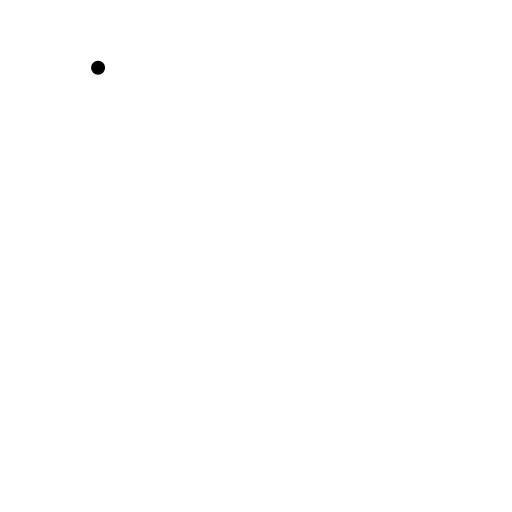
t = 0.00 s
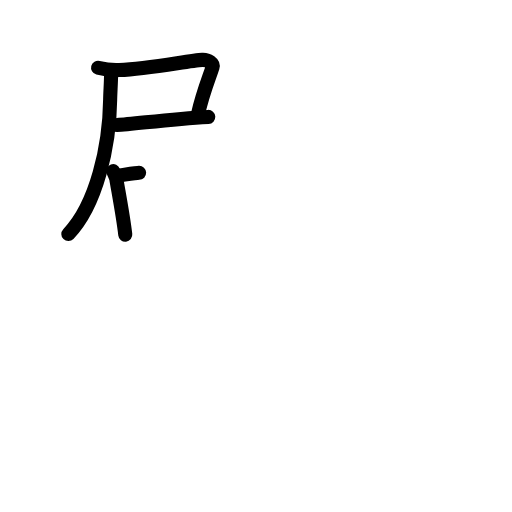
t = 4.08 s
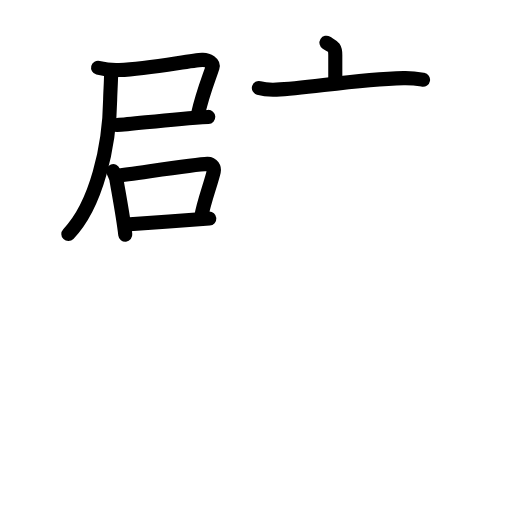
t = 7.92 s
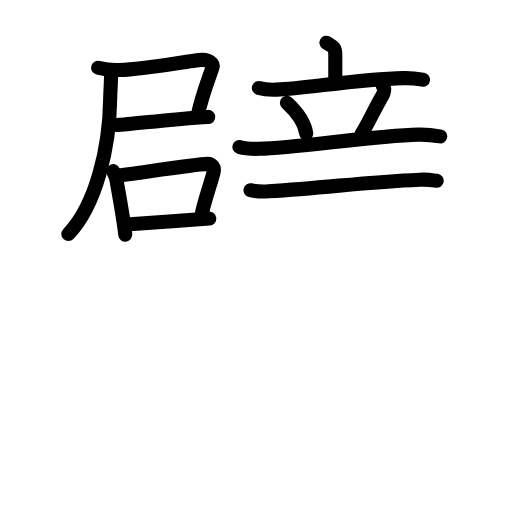
t = 11.92 s
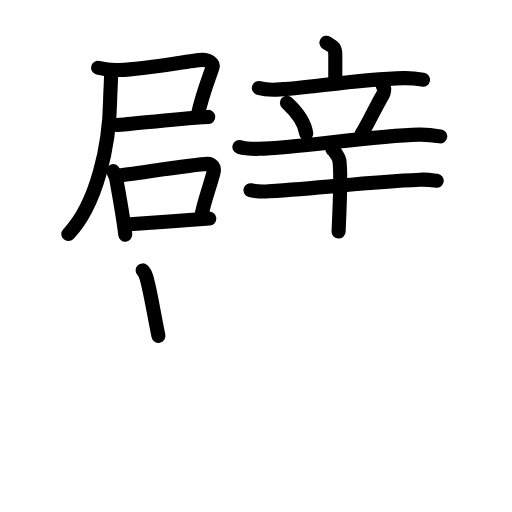
t = 13.88 s
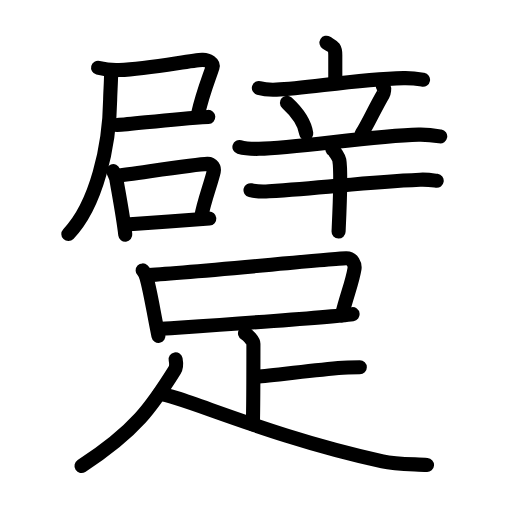
t = 20.00 s

The animated SVG that drew these frames (rendered in a browser with its animation timeline set to each time). Animation: 62 SMIL elements (animate=62); one cycle of 20.00 s.

<?xml version="1.0" encoding="UTF-8"?>
<!--
AniKanjiVG is licensed by CC-BY-SA Paul C. Sommerhoff (https://bitbucket.org/sommerhoff/anikanjivg).
AniKanjiVG uses KanjiVG which is licensed by CC-BY-SA Ulrich Apel (http://kanjivg.tagaini.net).
See also http://creativecommons.org/licenses/by-sa/3.0/
-->
<svg xmlns:kvg='http://kanjivg.tagaini.net' xmlns='http://www.w3.org/2000/svg' width='109' height='109' viewBox='0 0 109 109' style='fill:none;stroke:#000000;stroke-width:3;stroke-linecap:round;stroke-linejoin:round;' id="kvg:kanji_08e84"><g id="kvg:08e84" kvg:element="躄"><g id="kvg:08e84-g1" kvg:element="辟" kvg:position="top"><g id="kvg:08e84-g2" kvg:position="left"><g id="kvg:08e84-g3" kvg:position="tare"><g id="kvg:08e84-g4" kvg:element="尸"><path id="kvg:08e84-s1" kvg:type="㇕c" d="M20.88,14.43c1.13,0.29,3.32,0.55,4.52,0.49c6.46-0.33,15.07-2.05,17.66-2.17c1.28-0.06,2.45,0.75,2.18,1.6c-0.67,2.1-2.04,5.32-3.1,9.98"><animate attributeName="d" begin="0.0s" dur="0.25s" from="M20.88,14.43C20.88,14.43,20.88,14.43,20.88,14.43" to="M20.88,14.43c1.13,0.29,3.32,0.55,4.52,0.49" />
<animate attributeName="d" begin="0.25s" dur="0.25s" from="M20.88,14.43c1.13,0.29,3.32,0.55,4.52,0.49c0,0,0,0,0,0,0" to="M20.88,14.43c1.13,0.29,3.32,0.55,4.52,0.49c6.46-0.33,15.07-2.05,17.66-2.17" />
<animate attributeName="d" begin="0.5s" dur="0.25s" from="M20.88,14.43c1.13,0.29,3.32,0.55,4.52,0.49c6.46-0.33,15.07-2.05,17.66-2.17c0,0,0,0,0,0,0" to="M20.88,14.43c1.13,0.29,3.32,0.55,4.52,0.49c6.46-0.33,15.07-2.05,17.66-2.17c1.28-0.06,2.45,0.75,2.18,1.6" />
<animate attributeName="d" begin="0.75s" dur="0.25s" from="M20.88,14.43c1.13,0.29,3.32,0.55,4.52,0.49c6.46-0.33,15.07-2.05,17.66-2.17c1.28-0.06,2.45,0.75,2.18,1.6c0,0,0,0,0,0,0" to="M20.88,14.43c1.13,0.29,3.32,0.55,4.52,0.49c6.46-0.33,15.07-2.05,17.66-2.17c1.28-0.06,2.45,0.75,2.18,1.6c-0.67,2.1-2.04,5.32-3.1,9.98" />
</path>
<path id="kvg:08e84-s2" kvg:type="㇐b" d="M24.92,26.61c3.24-0.1,11.07-1.31,19.42-1.72"><animate attributeName="d" begin="1.0s" dur="1.0s" from="M24.92,26.61C24.92,26.61,24.92,26.61,24.92,26.61" to="M24.92,26.61c3.24-0.1,11.07-1.31,19.42-1.72" />
<animate attributeName="d" begin="0s" dur="1.0s" from="M-100,-100" to="M-100,-100" />
</path>
<path id="kvg:08e84-s3" kvg:type="㇒" d="M23.65,15.73c0,1.45-0.18,4.11-0.2,5.47c-0.13,9.83-2.86,22.31-8.9,28.62"><animate attributeName="d" begin="2.0s" dur="0.5s" from="M23.65,15.73C23.65,15.73,23.65,15.73,23.65,15.73" to="M23.65,15.73c0,1.45-0.18,4.11-0.2,5.47" />
<animate attributeName="d" begin="2.5s" dur="0.5s" from="M23.65,15.73c0,1.45-0.18,4.11-0.2,5.47c0,0,0,0,0,0,0" to="M23.65,15.73c0,1.45-0.18,4.11-0.2,5.47c-0.13,9.83-2.86,22.31-8.9,28.62" />
<animate attributeName="d" begin="0s" dur="2.0s" from="M-100,-100" to="M-100,-100" />
</path>
</g>
<g id="kvg:08e84-g5" kvg:element="口"><path id="kvg:08e84-s4" kvg:type="㇑" d="M24.09,36.41c0.14,0.4,0.61,1.3,0.66,1.61c0.35,2.22,1.43,7.73,1.92,11.94"><animate attributeName="d" begin="3.0s" dur="0.5s" from="M24.09,36.41C24.09,36.41,24.09,36.41,24.09,36.41" to="M24.09,36.41c0.14,0.4,0.61,1.3,0.66,1.61" />
<animate attributeName="d" begin="3.5s" dur="0.5s" from="M24.09,36.41c0.14,0.4,0.61,1.3,0.66,1.61c0,0,0,0,0,0,0" to="M24.09,36.41c0.14,0.4,0.61,1.3,0.66,1.61c0.35,2.22,1.43,7.73,1.92,11.94" />
<animate attributeName="d" begin="0s" dur="3.0s" from="M-100,-100" to="M-100,-100" />
</path>
<path id="kvg:08e84-s5" kvg:type="㇕b" d="M24.8,37.42c3.91-0.45,16.67-2.47,19.34-2.54c1.1-0.03,1.52,0.94,1.37,1.6c-0.6,2.63-2.09,6.34-2.68,9.71"><animate attributeName="d" begin="4.0s" dur="0.3333333333333333s" from="M24.8,37.42C24.8,37.42,24.8,37.42,24.8,37.42" to="M24.8,37.42c3.91-0.45,16.67-2.47,19.34-2.54" />
<animate attributeName="d" begin="4.333333333333333s" dur="0.3333333333333333s" from="M24.8,37.42c3.91-0.45,16.67-2.47,19.34-2.54c0,0,0,0,0,0,0" to="M24.8,37.42c3.91-0.45,16.67-2.47,19.34-2.54c1.1-0.03,1.52,0.94,1.37,1.6" />
<animate attributeName="d" begin="4.666666666666667s" dur="0.3333333333333333s" from="M24.8,37.42c3.91-0.45,16.67-2.47,19.34-2.54c1.1-0.03,1.52,0.94,1.37,1.6c0,0,0,0,0,0,0" to="M24.8,37.42c3.91-0.45,16.67-2.47,19.34-2.54c1.1-0.03,1.52,0.94,1.37,1.6c-0.6,2.63-2.09,6.34-2.68,9.71" />
<animate attributeName="d" begin="0s" dur="4.0s" from="M-100,-100" to="M-100,-100" />
</path>
<path id="kvg:08e84-s6" kvg:type="㇐b" d="M26.88,47.79c3.23-0.19,13.8-1.03,17.68-1.27"><animate attributeName="d" begin="5.0s" dur="1.0s" from="M26.88,47.79C26.88,47.79,26.88,47.79,26.88,47.79" to="M26.88,47.79c3.23-0.19,13.8-1.03,17.68-1.27" />
<animate attributeName="d" begin="0s" dur="5.0s" from="M-100,-100" to="M-100,-100" />
</path>
</g>
</g>
</g>
<g id="kvg:08e84-g6" kvg:element="辛" kvg:position="right"><g id="kvg:08e84-g7" kvg:element="立" kvg:position="top"><g id="kvg:08e84-g8" kvg:element="亠" kvg:position="top"><path id="kvg:08e84-s7" kvg:type="㇑a" d="M69.5,9.09c1.26,0.79,1.88,0.79,1.88,2.62c0,1.83,0,3.4,0,5.81"><animate attributeName="d" begin="6.0s" dur="0.5s" from="M69.5,9.09C69.5,9.09,69.5,9.09,69.5,9.09" to="M69.5,9.09c1.26,0.79,1.88,0.79,1.88,2.62" />
<animate attributeName="d" begin="6.5s" dur="0.5s" from="M69.5,9.09c1.26,0.79,1.88,0.79,1.88,2.62c0,0,0,0,0,0,0" to="M69.5,9.09c1.26,0.79,1.88,0.79,1.88,2.62c0,1.83,0,3.4,0,5.81" />
<animate attributeName="d" begin="0s" dur="6.0s" from="M-100,-100" to="M-100,-100" />
</path>
<path id="kvg:08e84-s8" kvg:type="㇐" d="M55.11,18.73c1.19,0.35,2.58,0.4,3.76,0.35c6.7-0.3,16.91-2.19,27.04-2.45c1.98-0.05,3.17,0.17,4.15,0.34"><animate attributeName="d" begin="7.0s" dur="0.3333333333333333s" from="M55.11,18.73C55.11,18.73,55.11,18.73,55.11,18.73" to="M55.11,18.73c1.19,0.35,2.58,0.4,3.76,0.35" />
<animate attributeName="d" begin="7.333333333333333s" dur="0.3333333333333333s" from="M55.11,18.73c1.19,0.35,2.58,0.4,3.76,0.35c0,0,0,0,0,0,0" to="M55.11,18.73c1.19,0.35,2.58,0.4,3.76,0.35c6.7-0.3,16.91-2.19,27.04-2.45" />
<animate attributeName="d" begin="7.666666666666667s" dur="0.3333333333333333s" from="M55.11,18.73c1.19,0.35,2.58,0.4,3.76,0.35c6.7-0.3,16.91-2.19,27.04-2.45c0,0,0,0,0,0,0" to="M55.11,18.73c1.19,0.35,2.58,0.4,3.76,0.35c6.7-0.3,16.91-2.19,27.04-2.45c1.98-0.05,3.17,0.17,4.15,0.34" />
<animate attributeName="d" begin="0s" dur="7.0s" from="M-100,-100" to="M-100,-100" />
</path>
</g>
<g id="kvg:08e84-g9" kvg:position="bottom"><path id="kvg:08e84-s9" kvg:type="㇔" d="M61.08,21.88c2.67,2.45,3.88,4.95,4.12,6.56"><animate attributeName="d" begin="8.0s" dur="1.0s" from="M61.08,21.88C61.08,21.88,61.08,21.88,61.08,21.88" to="M61.08,21.88c2.67,2.45,3.88,4.95,4.12,6.56" />
<animate attributeName="d" begin="0s" dur="8.0s" from="M-100,-100" to="M-100,-100" />
</path>
<path id="kvg:08e84-s10" kvg:type="㇒" d="M81.5,18.32c0.53,0.33,0.18,1.57,0.03,1.82C80,22.67,78.05,26.98,77,28.43"><animate attributeName="d" begin="9.0s" dur="0.5s" from="M81.5,18.32C81.5,18.32,81.5,18.32,81.5,18.32" to="M81.5,18.32c0.53,0.33,0.18,1.57,0.03,1.82" />
<animate attributeName="d" begin="9.5s" dur="0.5s" from="M81.5,18.32c0.53,0.33,0.18,1.57,0.03,1.82c0,0,0,0,0,0,0" to="M81.5,18.32c0.53,0.33,0.18,1.57,0.03,1.82C80,22.67,78.05,26.98,77,28.43" />
<animate attributeName="d" begin="0s" dur="9.0s" from="M-100,-100" to="M-100,-100" />
</path>
<path id="kvg:08e84-s11" kvg:type="㇐" d="M50.97,31.29c1.31,0.39,2.84,0.42,4.16,0.39c8.36-0.22,24.19-2.79,33.99-3.02c2.19-0.05,3.5,0.19,4.6,0.38"><animate attributeName="d" begin="10.0s" dur="0.3333333333333333s" from="M50.97,31.29C50.97,31.29,50.97,31.29,50.97,31.29" to="M50.97,31.29c1.31,0.39,2.84,0.42,4.16,0.39" />
<animate attributeName="d" begin="10.333333333333334s" dur="0.3333333333333333s" from="M50.97,31.29c1.31,0.39,2.84,0.42,4.16,0.39c0,0,0,0,0,0,0" to="M50.97,31.29c1.31,0.39,2.84,0.42,4.16,0.39c8.36-0.22,24.19-2.79,33.99-3.02" />
<animate attributeName="d" begin="10.666666666666666s" dur="0.3333333333333333s" from="M50.97,31.29c1.31,0.39,2.84,0.42,4.16,0.39c8.36-0.22,24.19-2.79,33.99-3.02c0,0,0,0,0,0,0" to="M50.97,31.29c1.31,0.39,2.84,0.42,4.16,0.39c8.36-0.22,24.19-2.79,33.99-3.02c2.19-0.05,3.5,0.19,4.6,0.38" />
<animate attributeName="d" begin="0s" dur="10.0s" from="M-100,-100" to="M-100,-100" />
</path>
</g>
</g>
<g id="kvg:08e84-g10" kvg:element="十" kvg:position="bottom"><path id="kvg:08e84-s12" kvg:type="㇐" d="M53.33,40.49c1.02,0.24,2.88,0.31,3.9,0.24c12.93-0.8,20.19-1.97,32.18-2.48c1.69-0.07,2.71,0.12,3.56,0.24"><animate attributeName="d" begin="11.0s" dur="0.3333333333333333s" from="M53.33,40.49C53.33,40.49,53.33,40.49,53.33,40.49" to="M53.33,40.49c1.02,0.24,2.88,0.31,3.9,0.24" />
<animate attributeName="d" begin="11.333333333333334s" dur="0.3333333333333333s" from="M53.33,40.49c1.02,0.24,2.88,0.31,3.9,0.24c0,0,0,0,0,0,0" to="M53.33,40.49c1.02,0.24,2.88,0.31,3.9,0.24c12.93-0.8,20.19-1.97,32.18-2.48" />
<animate attributeName="d" begin="11.666666666666666s" dur="0.3333333333333333s" from="M53.33,40.49c1.02,0.24,2.88,0.31,3.9,0.24c12.93-0.8,20.19-1.97,32.18-2.48c0,0,0,0,0,0,0" to="M53.33,40.49c1.02,0.24,2.88,0.31,3.9,0.24c12.93-0.8,20.19-1.97,32.18-2.48c1.69-0.07,2.71,0.12,3.56,0.24" />
<animate attributeName="d" begin="0s" dur="11.0s" from="M-100,-100" to="M-100,-100" />
</path>
<path id="kvg:08e84-s13" kvg:type="㇑" d="M70.76,31.8c0.44,0.24,1.38,1.79,1.47,2.27c0.51,2.74-0.13,14.52-0.15,15.23"><animate attributeName="d" begin="12.0s" dur="0.5s" from="M70.76,31.8C70.76,31.8,70.76,31.8,70.76,31.8" to="M70.76,31.8c0.44,0.24,1.38,1.79,1.47,2.27" />
<animate attributeName="d" begin="12.5s" dur="0.5s" from="M70.76,31.8c0.44,0.24,1.38,1.79,1.47,2.27c0,0,0,0,0,0,0" to="M70.76,31.8c0.44,0.24,1.38,1.79,1.47,2.27c0.51,2.74-0.13,14.52-0.15,15.23" />
<animate attributeName="d" begin="0s" dur="12.0s" from="M-100,-100" to="M-100,-100" />
</path>
</g>
</g>
</g>
<g id="kvg:08e84-g11" kvg:element="足" kvg:position="bottom" kvg:radical="general"><g id="kvg:08e84-g12" kvg:element="口"><path id="kvg:08e84-s14" kvg:type="㇑" d="M30.37,57.57c0.32,0.3,0.69,1.11,0.8,1.48c0.89,3.12,1.49,7.28,2.56,12.45"><animate attributeName="d" begin="13.0s" dur="0.5s" from="M30.37,57.57C30.37,57.57,30.37,57.57,30.37,57.57" to="M30.37,57.57c0.32,0.3,0.69,1.11,0.8,1.48" />
<animate attributeName="d" begin="13.5s" dur="0.5s" from="M30.37,57.57c0.32,0.3,0.69,1.11,0.8,1.48c0,0,0,0,0,0,0" to="M30.37,57.57c0.32,0.3,0.69,1.11,0.8,1.48c0.89,3.12,1.49,7.28,2.56,12.45" />
<animate attributeName="d" begin="0s" dur="13.0s" from="M-100,-100" to="M-100,-100" />
</path>
<path id="kvg:08e84-s15" kvg:type="㇕b" d="M31.14,58.55c7.61-0.3,39.17-3.48,42.54-3.56c1.4-0.04,1.92,1.38,1.79,2.23c-0.5,3.09-1.72,5.81-2.68,9.91"><animate attributeName="d" begin="14.0s" dur="0.3333333333333333s" from="M31.14,58.55C31.14,58.55,31.14,58.55,31.14,58.55" to="M31.14,58.55c7.61-0.3,39.17-3.48,42.54-3.56" />
<animate attributeName="d" begin="14.333333333333334s" dur="0.3333333333333333s" from="M31.14,58.55c7.61-0.3,39.17-3.48,42.54-3.56c0,0,0,0,0,0,0" to="M31.14,58.55c7.61-0.3,39.17-3.48,42.54-3.56c1.4-0.04,1.92,1.38,1.79,2.23" />
<animate attributeName="d" begin="14.666666666666666s" dur="0.3333333333333333s" from="M31.14,58.55c7.61-0.3,39.17-3.48,42.54-3.56c1.4-0.04,1.92,1.38,1.79,2.23c0,0,0,0,0,0,0" to="M31.14,58.55c7.61-0.3,39.17-3.48,42.54-3.56c1.4-0.04,1.92,1.38,1.79,2.23c-0.5,3.09-1.72,5.81-2.68,9.91" />
<animate attributeName="d" begin="0s" dur="14.0s" from="M-100,-100" to="M-100,-100" />
</path>
<path id="kvg:08e84-s16" kvg:type="㇐b" d="M33.99,70.06c3.96-0.29,35.69-2.43,41.07-3.18"><animate attributeName="d" begin="15.0s" dur="1.0s" from="M33.99,70.06C33.99,70.06,33.99,70.06,33.99,70.06" to="M33.99,70.06c3.96-0.29,35.69-2.43,41.07-3.18" />
<animate attributeName="d" begin="0s" dur="15.0s" from="M-100,-100" to="M-100,-100" />
</path>
</g>
<path id="kvg:08e84-s17" kvg:type="㇑a" d="M52.16,70.94c0.54,0.3,1.79,1.62,1.79,2.22c0,4.07-0.01,13.49-0.12,17.21"><animate attributeName="d" begin="16.0s" dur="0.5s" from="M52.16,70.94C52.16,70.94,52.16,70.94,52.16,70.94" to="M52.16,70.94c0.54,0.3,1.79,1.62,1.79,2.22" />
<animate attributeName="d" begin="16.5s" dur="0.5s" from="M52.16,70.94c0.54,0.3,1.79,1.62,1.79,2.22c0,0,0,0,0,0,0" to="M52.16,70.94c0.54,0.3,1.79,1.62,1.79,2.22c0,4.07-0.01,13.49-0.12,17.21" />
<animate attributeName="d" begin="0s" dur="16.0s" from="M-100,-100" to="M-100,-100" />
</path>
<path id="kvg:08e84-s18" kvg:type="㇐b" d="M54.55,80.19C55.84,80.19,64.15,79.09,72.04,78.34C73.71,78.18,75.28,78.17,76.6,78.17"><animate attributeName="d" begin="17.0s" dur="0.5s" from="M54.55,80.19C54.55,80.19,54.55,80.19,54.55,80.19" to="M54.55,80.19C55.84,80.19,64.15,79.09,72.04,78.34" />
<animate attributeName="d" begin="17.5s" dur="0.5s" from="M54.55,80.19C55.84,80.19,64.15,79.09,72.04,78.34c0,0,0,0,0,0,0" to="M54.55,80.19C55.84,80.19,64.15,79.09,72.04,78.34C73.71,78.18,75.28,78.17,76.6,78.17" />
<animate attributeName="d" begin="0s" dur="17.0s" from="M-100,-100" to="M-100,-100" />
</path>
<path id="kvg:08e84-s19" kvg:type="㇒" d="M37.39,76.5c0.11,0.58,0.29,1.52-0.22,2.34c-4.71,7.56-8.28,12.91-19.82,20.37"><animate attributeName="d" begin="18.0s" dur="0.5s" from="M37.39,76.5C37.39,76.5,37.39,76.5,37.39,76.5" to="M37.39,76.5c0.11,0.58,0.29,1.52-0.22,2.34" />
<animate attributeName="d" begin="18.5s" dur="0.5s" from="M37.39,76.5c0.11,0.58,0.29,1.52-0.22,2.34c0,0,0,0,0,0,0" to="M37.39,76.5c0.11,0.58,0.29,1.52-0.22,2.34c-4.71,7.56-8.28,12.91-19.82,20.37" />
<animate attributeName="d" begin="0s" dur="18.0s" from="M-100,-100" to="M-100,-100" />
</path>
<path id="kvg:08e84-s20" kvg:type="㇏" d="M33.93,83.88c4.08,0.13,23.5,9.16,47.5,14.33c2.87,0.62,6.66,0.59,9.48,0.79"><animate attributeName="d" begin="19.0s" dur="0.5s" from="M33.93,83.88C33.93,83.88,33.93,83.88,33.93,83.88" to="M33.93,83.88c4.08,0.13,23.5,9.16,47.5,14.33" />
<animate attributeName="d" begin="19.5s" dur="0.5s" from="M33.93,83.88c4.08,0.13,23.5,9.16,47.5,14.33c0,0,0,0,0,0,0" to="M33.93,83.88c4.08,0.13,23.5,9.16,47.5,14.33c2.87,0.62,6.66,0.59,9.48,0.79" />
<animate attributeName="d" begin="0s" dur="19.0s" from="M-100,-100" to="M-100,-100" />
</path>
</g>
</g>
</svg>
